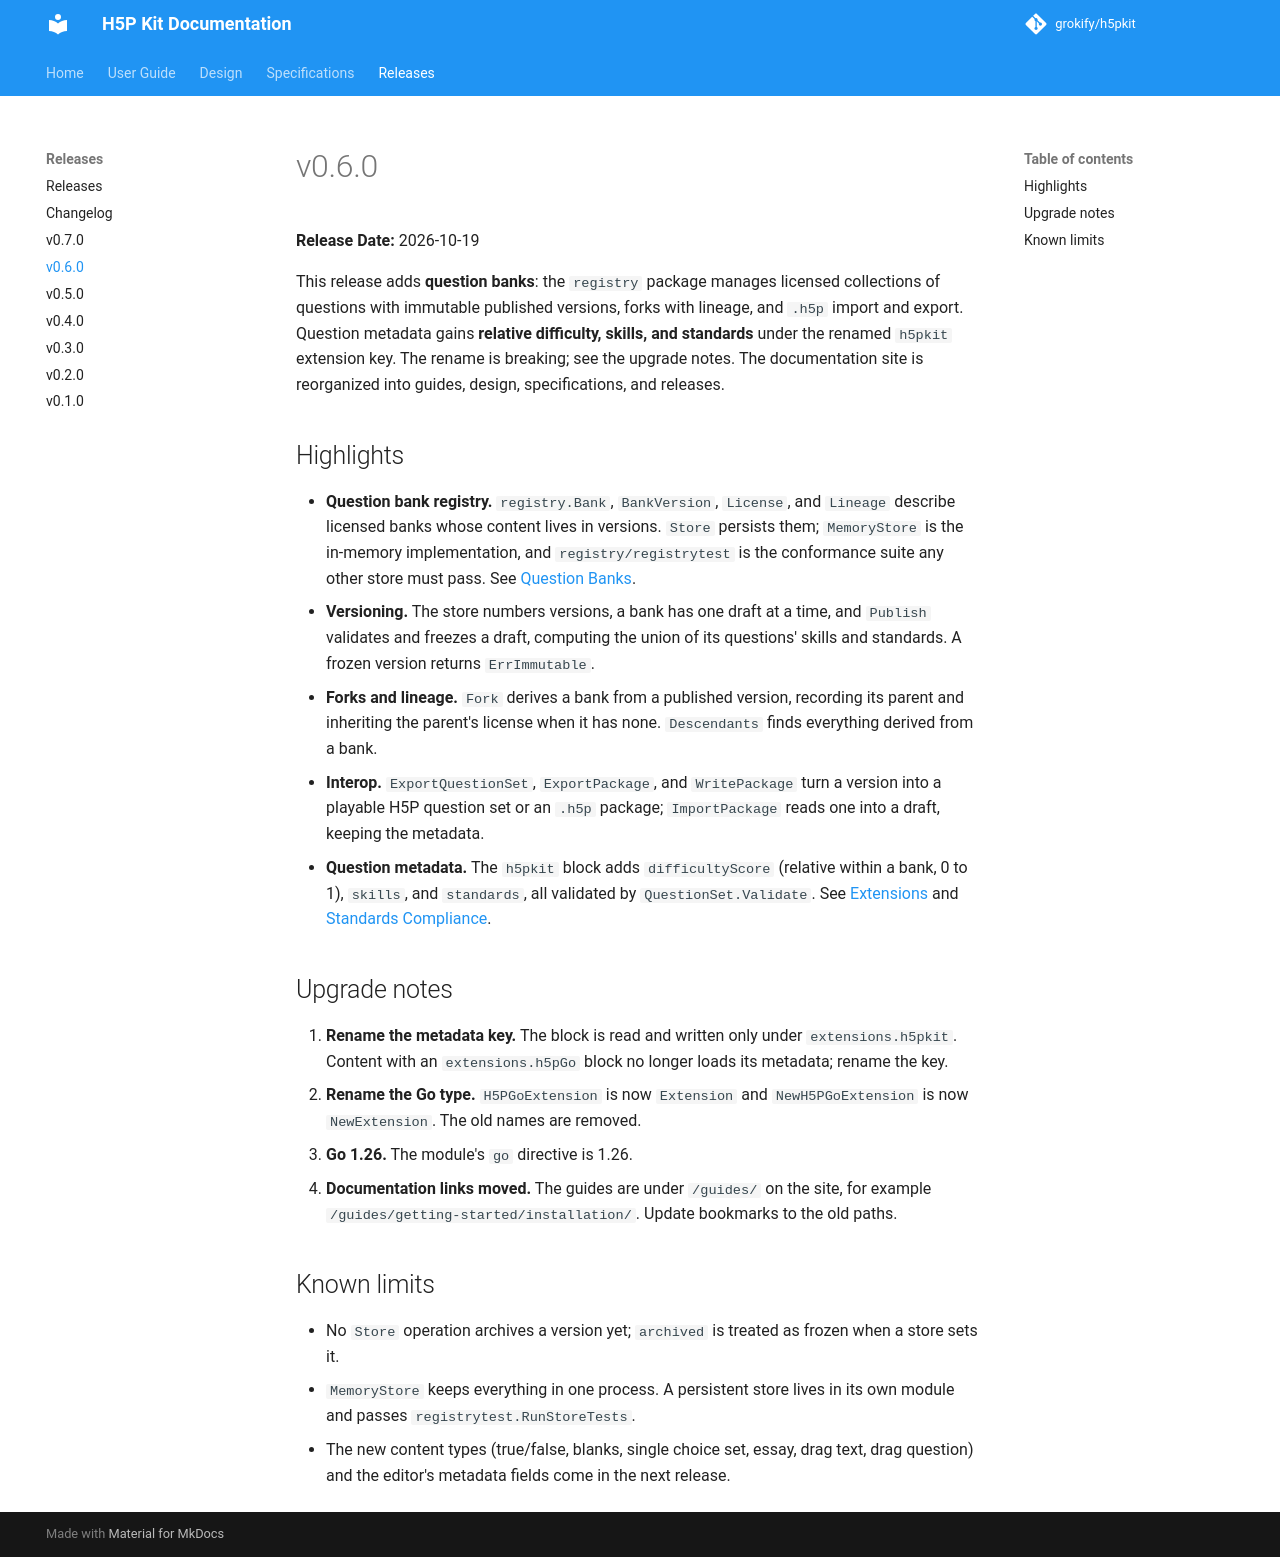

repository: grokify/h5pkit · page: releases/v0.6.0/index.html · generator: mkdocs

# v0.6.0

**Release Date:** 2026-10-19

This release adds **question banks**: the `registry` package manages licensed
collections of questions with immutable published versions, forks with
lineage, and `.h5p` import and export. Question metadata gains **relative
difficulty, skills, and standards** under the renamed `h5pkit` extension key.
The rename is breaking; see the upgrade notes. The documentation site is
reorganized into guides, design, specifications, and releases.

## Highlights

- **Question bank registry.** `registry.Bank`, `BankVersion`, `License`, and `Lineage` describe licensed banks whose content lives in versions. `Store` persists them; `MemoryStore` is the in-memory implementation, and `registry/registrytest` is the conformance suite any other store must pass. See [Question Banks](../guides/user-guide/question-banks.md).
- **Versioning.** The store numbers versions, a bank has one draft at a time, and `Publish` validates and freezes a draft, computing the union of its questions' skills and standards. A frozen version returns `ErrImmutable`.
- **Forks and lineage.** `Fork` derives a bank from a published version, recording its parent and inheriting the parent's license when it has none. `Descendants` finds everything derived from a bank.
- **Interop.** `ExportQuestionSet`, `ExportPackage`, and `WritePackage` turn a version into a playable H5P question set or an `.h5p` package; `ImportPackage` reads one into a draft, keeping the metadata.
- **Question metadata.** The `h5pkit` block adds `difficultyScore` (relative within a bank, 0 to 1), `skills`, and `standards`, all validated by `QuestionSet.Validate`. See [Extensions](../guides/user-guide/extensions.md) and [Standards Compliance](../guides/reference/standards.md).

## Upgrade notes

1. **Rename the metadata key.** The block is read and written only under
   `extensions.h5pkit`. Content with an `extensions.h5pGo` block no longer
   loads its metadata; rename the key.
2. **Rename the Go type.** `H5PGoExtension` is now `Extension` and
   `NewH5PGoExtension` is now `NewExtension`. The old names are removed.
3. **Go 1.26.** The module's `go` directive is 1.26.
4. **Documentation links moved.** The guides are under `/guides/` on the
   site, for example `/guides/getting-started/installation/`. Update
   bookmarks to the old paths.

## Known limits

- No `Store` operation archives a version yet; `archived` is treated as
  frozen when a store sets it.
- `MemoryStore` keeps everything in one process. A persistent store lives in
  its own module and passes `registrytest.RunStoreTests`.
- The new content types (true/false, blanks, single choice set, essay, drag
  text, drag question) and the editor's metadata fields come in the next
  release.
